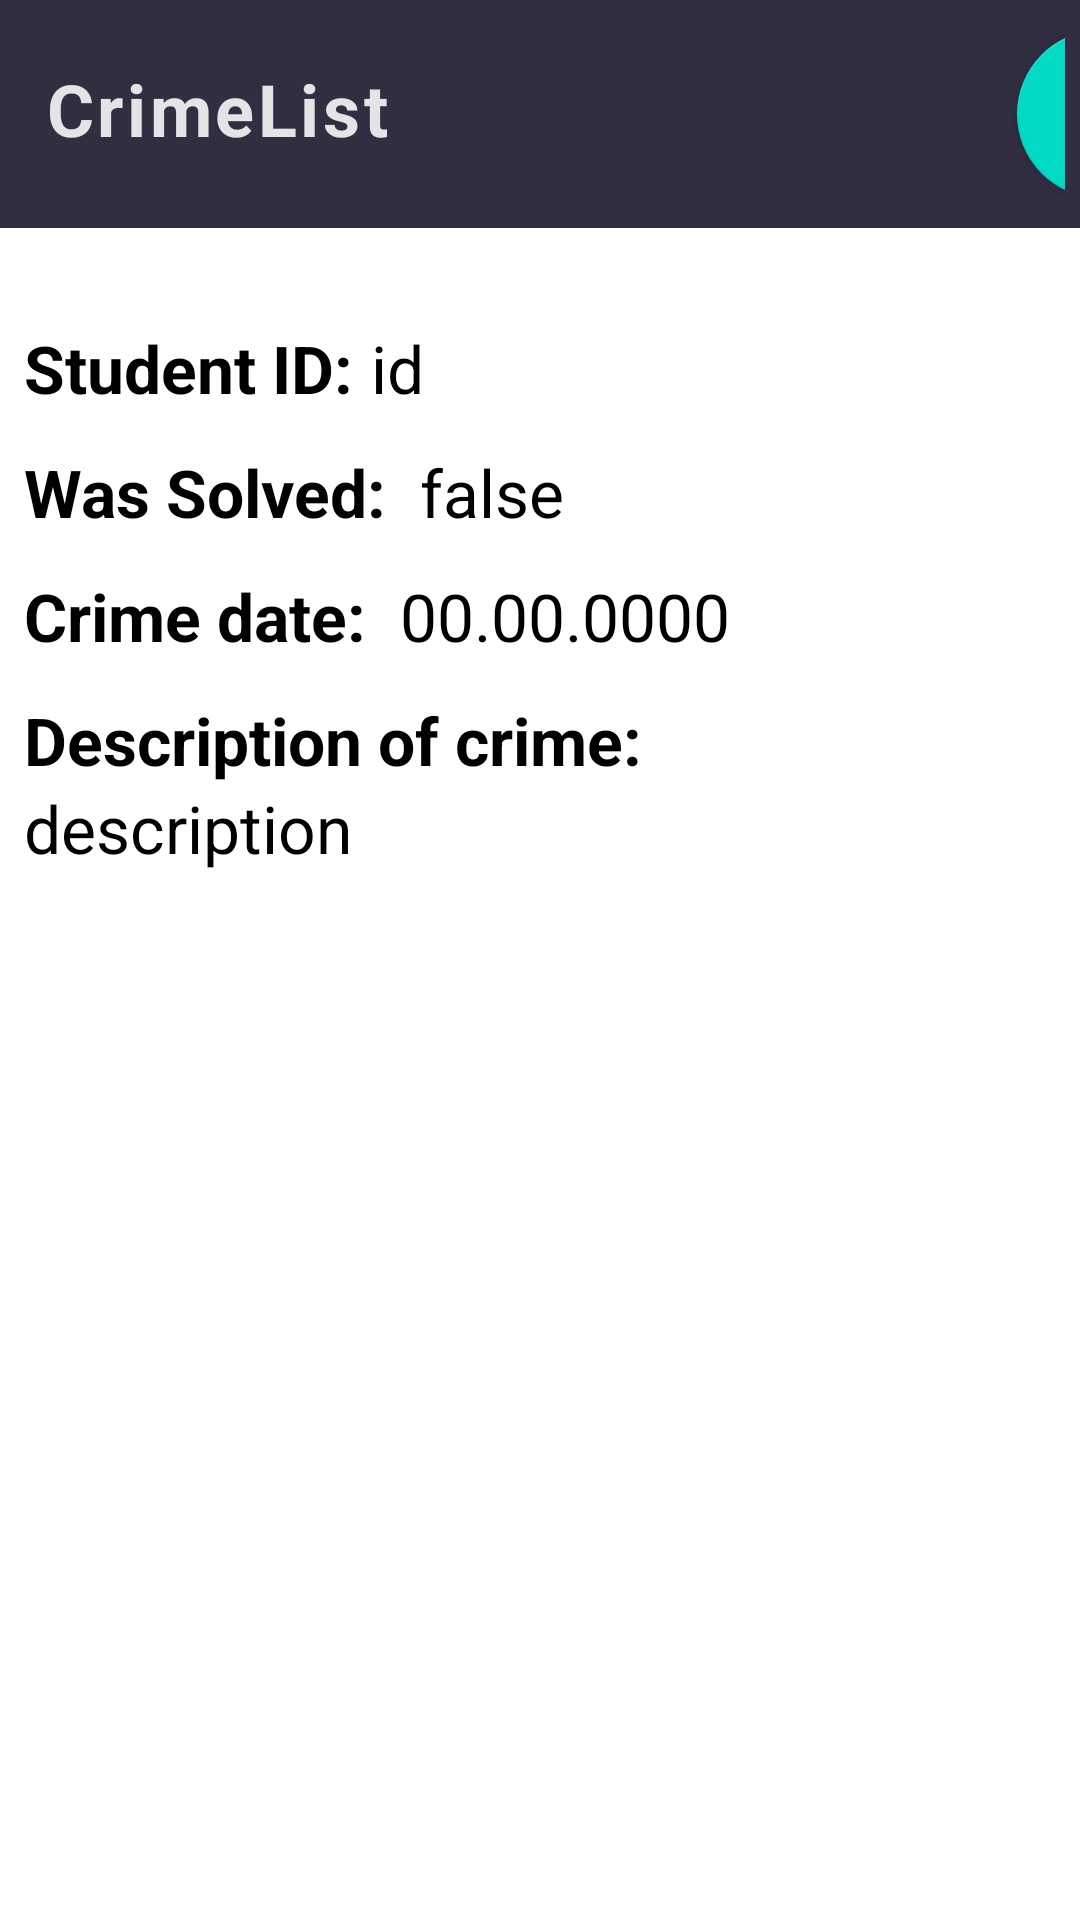

The Android layout XML behind this screen, and the referenced resources:
<!-- AndroidManifest.xml: application theme Theme.PUM_Lista2 -->
<!-- res/layout/fragment_b.xml -->
<FrameLayout xmlns:android="http://schemas.android.com/apk/res/android"
    xmlns:tools="http://schemas.android.com/tools"
    android:layout_width="match_parent"
    android:layout_height="match_parent"
    tools:context=".DetailFragment"
    android:orientation="vertical">


        <TableLayout
            android:layout_width="match_parent"
            android:layout_height="wrap_content"
            android:stretchColumns="1">

            <TableRow
                android:layout_width="match_parent"
                android:layout_height="match_parent"
                android:paddingHorizontal="5dp"
                android:paddingVertical="10dp"
                android:background="#312e42">


                <TextView
                    android:layout_column="1"
                    android:id="@+id/textView"
                    android:layout_margin="10dp"
                    android:text="CrimeList"
                    android:textSize="24sp"
                    android:textColor="#e4e3e6"
                    android:textStyle="bold"
                    android:letterSpacing="0.05" />

               <com.google.android.material.floatingactionbutton.FloatingActionButton
                    android:id="@+id/fabB"
                    android:layout_width="wrap_content"
                    android:layout_height="wrap_content"
                    android:layout_marginHorizontal="10dp"
                    android:clickable="true"
                    android:src="@android:drawable/arrow_up_float"
                    android:contentDescription="FAB" />
            </TableRow>
            <TableRow
                android:layout_width="match_parent"
                android:layout_height="match_parent"
                android:layout_marginTop="32dp">
                <LinearLayout
                    android:orientation="vertical"
                    android:layout_marginLeft="8dp"
                    android:layout_column="1">
                    <LinearLayout
                        android:layout_width="wrap_content"
                        android:layout_height="wrap_content"
                        android:layout_marginBottom="12sp">
                    <TextView
                        android:id="@+id/studentIdHeading"
                        android:layout_width="wrap_content"
                        android:layout_height="wrap_content"
                        android:text="Student ID:"
                        android:textColor="@color/black"
                        android:textStyle="bold"
                        android:textSize="22sp"/>
                    <TextView
                        android:id="@+id/studentIdDetail"
                        android:layout_width="wrap_content"
                        android:layout_height="wrap_content"
                        android:text="id"
                        android:gravity="center_vertical"
                        android:textColor="@color/black"
                        android:textSize="22sp"
                        android:layout_marginLeft="6sp"/>
                    </LinearLayout>

                    <LinearLayout
                        android:layout_width="wrap_content"
                        android:layout_height="wrap_content"
                        android:layout_marginBottom="12sp">
                        <TextView
                            android:id="@+id/crimeSolvedHeading"
                            android:layout_width="wrap_content"
                            android:layout_height="wrap_content"
                            android:text="Was Solved: "
                            android:textColor="@color/black"
                            android:textStyle="bold"
                            android:textSize="22sp"/>
                        <TextView
                            android:id="@+id/crimeSolvedDetail"
                            android:layout_width="wrap_content"
                            android:layout_height="wrap_content"
                            android:text="false"
                            android:gravity="center_vertical"
                            android:textColor="@color/black"
                            android:textSize="22sp"
                            android:layout_marginLeft="6sp"/>
                    </LinearLayout>
                    <LinearLayout
                        android:layout_width="wrap_content"
                        android:layout_height="wrap_content"
                        android:layout_marginBottom="12sp">
                        <TextView
                            android:id="@+id/crimeDateHeading"
                            android:layout_width="wrap_content"
                            android:layout_height="wrap_content"
                            android:text="Crime date: "
                            android:textColor="@color/black"
                            android:textStyle="bold"
                            android:textSize="22sp"/>
                        <TextView
                            android:id="@+id/crimeDateDetail"
                            android:layout_width="wrap_content"
                            android:layout_height="wrap_content"
                            android:text="00.00.0000"
                            android:gravity="center_vertical"
                            android:textColor="@color/black"
                            android:textSize="22sp"
                            android:layout_marginLeft="6sp"/>
                    </LinearLayout>
                    <TextView
                        android:id="@+id/descriptionHeading"
                        android:layout_width="316dp"
                        android:layout_height="wrap_content"
                        android:text="Description of crime:"
                        android:textColor="@color/black"
                        android:textSize="22sp"
                        android:textStyle="bold"/>
                    <TextView
                        android:id="@+id/descriptionDetail"
                        android:layout_width="316dp"
                        android:layout_height="wrap_content"
                        android:text="description"
                        android:textColor="@color/black"
                        android:textSize="22sp" />

                </LinearLayout>
            </TableRow>
        </TableLayout>







</FrameLayout>
<!-- resources referenced by this layout -->
<resources>
  <style name="Theme.PUM_Lista2" parent="Theme.MaterialComponents.DayNight.DarkActionBar">
          
          <item name="colorPrimary">@color/purple_500</item>
          <item name="colorPrimaryVariant">@color/purple_700</item>
          <item name="colorOnPrimary">@color/white</item>
          
          <item name="colorSecondary">@color/teal_200</item>
          <item name="colorSecondaryVariant">@color/teal_700</item>
          <item name="colorOnSecondary">@color/black</item>
          
          <item name="android:statusBarColor">?attr/colorPrimaryVariant</item>
          
      </style>
  <!-- not gathered from this repository: default colours our renderer supplied (Android Studio template values) -->
  <color name="purple_500">#FF6200EE</color>
  <color name="purple_700">#FF3700B3</color>
  <color name="teal_200">#FF03DAC5</color>
  <color name="teal_700">#FF018786</color>
  <color name="black">#FF000000</color>
  <color name="white">#FFFFFFFF</color>
</resources>
